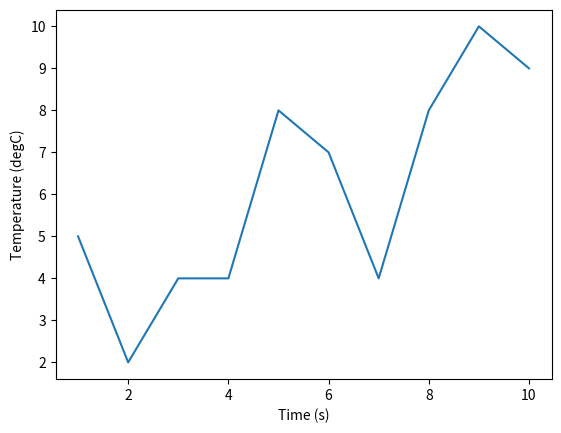

The matplotlib source for this figure:
import matplotlib.pyplot as plt
import numpy as np

x = [ 1 , 2 , 3 , 4 , 5 , 6 , 7 , 8 , 9 , 10]

y = [ 5 , 2 , 4 , 4 , 8 , 7 , 4 , 8 , 10 , 9 ]

plt.plot(x, y)
plt.xlabel('Time (s)')
plt.ylabel('Temperature (degC)')
plt.show()
